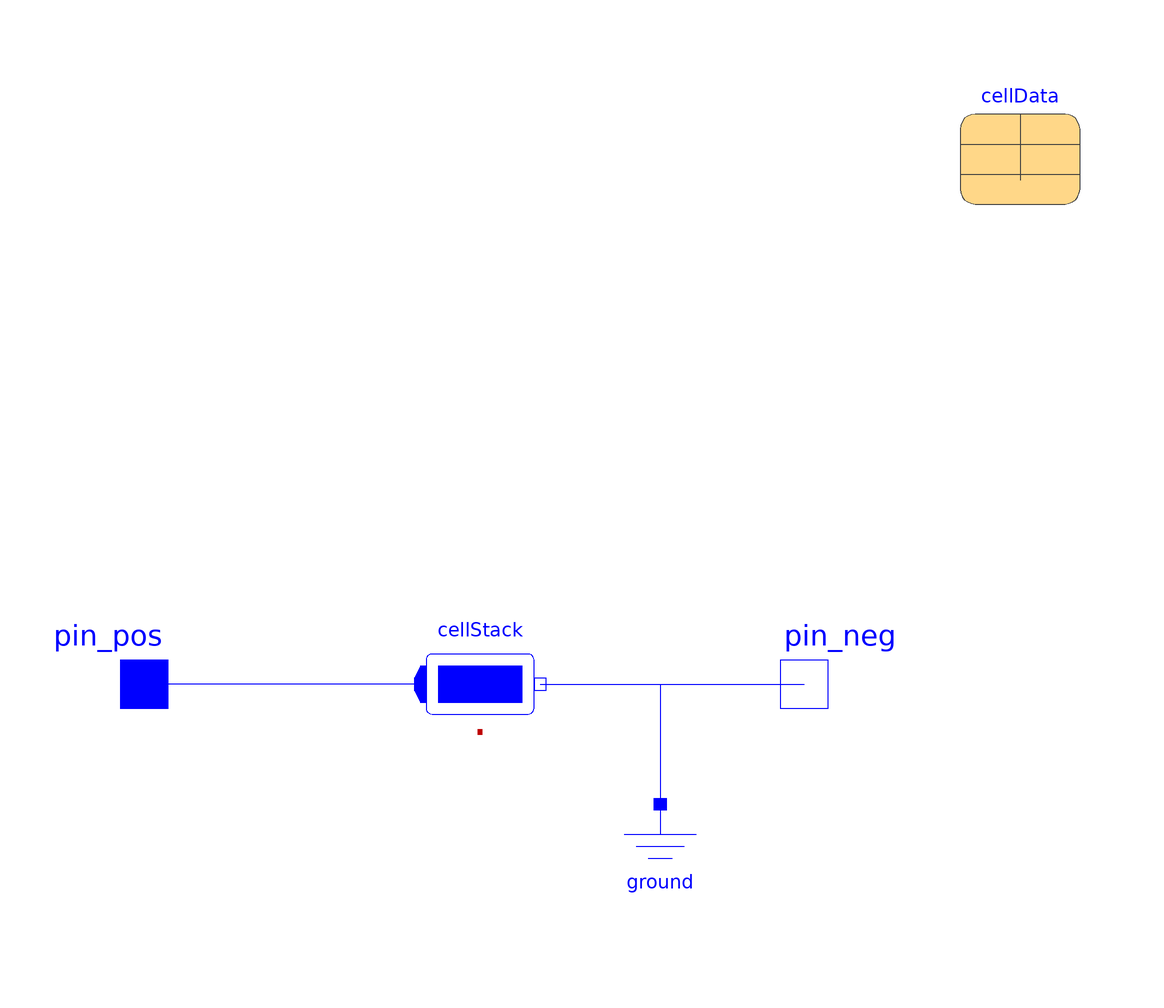

Above is the diagram view of the following Modelica model: its components placed by their Placement annotations and its connect equations drawn as lines.

model DefBattery
      // Imports --------------------
      Modelica.Electrical.Batteries.BatteryStacks.CellStack cellStack(Np = 3, Ns = 8, SOC(fixed = true, start = 0.98), cellData = cellData) annotation(
        Placement(visible = true, transformation(origin = {0, 0}, extent = {{-10, -10}, {10, 10}}, rotation = 0)));
      // Connectors --------------------
      Modelica.Electrical.Analog.Basic.Ground ground annotation(
        Placement(visible = true, transformation(origin = {30, -30}, extent = {{-10, -10}, {10, 10}}, rotation = 0)));
      Modelica.Electrical.Analog.Interfaces.PositivePin pin_pos annotation(
        Placement(visible = true, transformation(origin = {-56, 0}, extent = {{-10, -10}, {10, 10}}, rotation = 0), iconTransformation(origin = {-20, 78}, extent = {{-10, -10}, {10, 10}}, rotation = 0)));
      Modelica.Electrical.Analog.Interfaces.NegativePin pin_neg annotation(
        Placement(visible = true, transformation(origin = {54, 0}, extent = {{-10, -10}, {10, 10}}, rotation = 0), iconTransformation(origin = {23, 59}, extent = {{-10, -10}, {10, 10}}, rotation = 0)));
      // Parameters --------------------
      parameter Modelica.Electrical.Batteries.ParameterRecords.CellData cellData(OCVmax = 3.8, OCVmin = 2.3, Qnom = 15408, Ri = cellData.OCVmax/500) annotation(
        Placement(visible = true, transformation(origin = {90, 90}, extent = {{-10, -10}, {10, 10}}, rotation = 0)));
      // Equations --------------------
    equation
// --------------------
// Connectors --------------------
      connect(cellStack.p, pin_pos) annotation(
        Line(points = {{-10, 0}, {-56, 0}}, color = {0, 0, 255}));
      connect(cellStack.n, pin_neg) annotation(
        Line(points = {{10, 0}, {54, 0}}, color = {0, 0, 255}));
      connect(cellStack.n, ground.p) annotation(
        Line(points = {{10, 0}, {30, 0}, {30, -20}}, color = {0, 0, 255}));
// Annotation --------------------
      annotation(
        Icon(coordinateSystem(grid = {1, 1}, extent = {{-100, -100}, {100, 100}}), graphics = {Bitmap(origin = {0.5, 0}, rotation = 180, extent = {{-99, 100}, {100, -100}}, fileName = "modelica://Drone/pictures/power-bank_5735222.png")}),
        experiment(StartTime = 0, StopTime = 20, Tolerance = 1e-6, Interval = 0.04));
    end DefBattery;